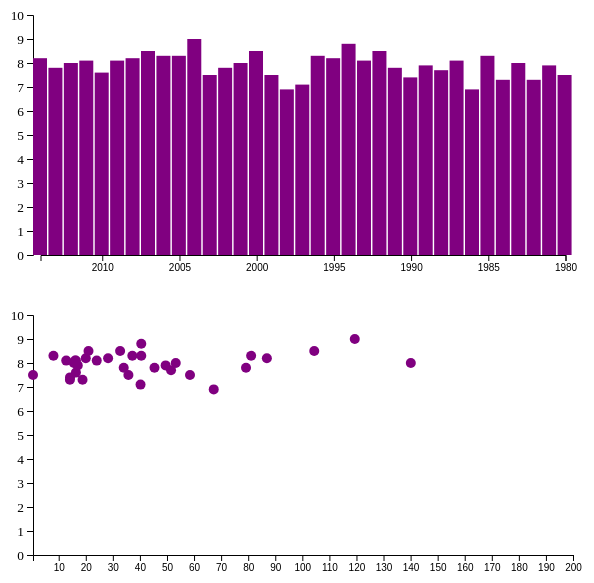
D3 v5 page, settled after 360 driven frames (6 s of simulated time); the page loaded 1 data file(s).


// ── oscars.js
var dataset, full_dataset;
var dispatch;
var selectedBar, selectedCircle;

d3.json("oscar_winners.json").then(function (data) {
    dispatch = d3.dispatch("movieEvent");
    dispatch.on("movieEvent", function (movie) {
        if (selectedBar != null) {
            selectedBar.attr("fill", "purple");
        }
        selectedBar = d3.select("rect[title=\'" + movie.title + "\']");
        selectedBar.attr("fill", "red");
        if (selectedCircle != null) {
            selectedCircle.attr("fill", "purple");
        }
        selectedCircle = d3.select("circle[title=\'" + movie.title + "\']");
        selectedCircle.attr("fill", "red");
    })
    full_dataset = data;
    dataset = full_dataset.slice(0, 35);
    gen_bars();
    gen_scatterplot();

});

function gen_bars() {
    var w = 600;
    var h = 300;

    var svg = d3.select("#the_chart")
        .append("svg")
        .attr("width", w)
        .attr("height", h);


    var padding = 30;
    var bar_w = 15;

    var hscale = d3.scaleLinear()
        .domain([10, 0])
        .range([padding, h - padding]);

    var xscale = d3.scaleLinear()
        .domain([0, dataset.length])
        .range([padding, w - padding]);


    var yaxis = d3.axisLeft()
        .scale(hscale);

    var xaxis = d3.axisBottom()
        .scale(d3.scaleLinear()
            .domain([dataset[0].oscar_year, dataset[dataset.length - 1].oscar_year])
            .range([padding + bar_w / 2, w - padding - bar_w / 2]))
        .tickFormat(d3.format("d"))
        .ticks(dataset.length / 4);
    //.ticks(20);

    svg.append("g")
        .attr("transform", "translate(30,0)")
        .attr("class", "y axis")
        .call(yaxis);

    svg.append("g")
        .attr("transform", "translate(0," + (h - padding) + ")")
        .call(xaxis);

    svg.selectAll("rect")
        .data(dataset)
        .enter().append("rect")
        .on("mouseover", function (d) {
            dispatch.call("movieEvent", d, d);
        })
        .attr("width", Math.floor((w - padding * 2) / dataset.length) - 1)
        .attr("height", function (d) {
            return h - padding - hscale(d.rating);
        })
        .attr("fill", "purple")
        .attr("x", function (d, i) {
            return xscale(i);
        })
        .attr("y", function (d) {
            return hscale(d.rating);
        })
        .attr("title", function (d) {
            return d.title;
        });
}

function gen_scatterplot() {
    var w = 600;
    var h = 300;

    var svg = d3.select("#the_chart")
        .append("svg")
        .attr("width", w)
        .attr("height", h)
        .attr("fill", "blue");


    var padding = 30;
    var bar_w = 15;
    var r = 5;

    var hscale = d3.scaleLinear()
        .domain([10, 0])
        .range([padding, h - padding]);

    var xscale = d3.scaleLinear()
        .domain([0.5, d3.max(dataset, function (d) {
            return d.budget;
        }) / 1000000])
        .range([padding, w - padding]);

    var yaxis = d3.axisLeft()
        .scale(hscale);

    var xaxis = d3.axisBottom()
        .scale(xscale)
        .ticks(dataset.length / 2);

    var cscale = d3.scaleLinear()
        .domain([d3.min(dataset, function (d) {
                return d.year;
            }),
            d3.max(dataset, function (d) {
                return d.year;
            })
        ])
        .range(["red", "blue"]);


    gY = svg.append("g")
        .attr("transform", "translate(30,0)")
        .attr("class", "y axis")
        .call(yaxis);


    gX = svg.append("g")
        .attr("transform", "translate(0," + (h - padding) + ")")
        .call(xaxis);

    svg.selectAll("circle")
        .data(dataset)
        .enter().append("circle")
        .on("mouseover", function (d) {
            dispatch.call("movieEvent", d, d);
        })
        .attr("r", r)
        .attr("fill", "purple")
        .attr("cx", function (d, i) {
            if (d.budget_adj == 0) {
                return padding;
            }
            return xscale(d.budget_adj / 1000000);
        })
        .attr("cy", function (d) {
            console.log(d.rating);

            return hscale(d.rating);
        })
        .attr("title", function (d) {
            return d.title;
        });
}

### data: oscar_winners.json
[
 {
  "oscar_year": 2014,
  "title": "12 Years a Slave",
  "year": 2013,
  "rating": 8.2,
  "budget": 20000000,
  "budget_adj": 20000000
 },
 {
  "oscar_year": 2013,
  "title": "Argo",
  "year": 2012,
  "rating": 7.8,
  "budget": 44500000,
  "budget_adj": 45390000
 },
 {
  "oscar_year": 2012,
  "title": "The Artist",
  "year": 2011,
  "rating": 8,
  "budget": 15000000,
  "budget_adj": 15600000
 },
 {
  "oscar_year": 2011,
  "title": "The Kings Speech",
  "year": 2010,
  "rating": 8.1,
  "budget": 15000000,
  "budget_adj": 16050000
 },
 {
  "oscar_year": 2010,
  "title": "The Hurt Locker",
  "year": 2008,
  "rating": 7.6,
  "budget": 15000000,
  "budget_adj": 16350000
 },
 {
  "oscar_year": 2009,
  "title": "Slumdog Millionaire",
  "year": 2008,
  "rating": 8.1,
  "budget": 15000000,
  "budget_adj": 16350000
 },
 {
  "oscar_year": 2008,
  "title": "No Country for Old Men",
  "year": 2007,
  "rating": 8.2,
  "budget": 25000000,
  "budget_adj": 28250000
 },
 {
  "oscar_year": 2007,
  "title": "The Departed",
  "year": 2006,
  "rating": 8.5,
  "budget": 90000000,
  "budget_adj": 104400000
 },
 "... 78 more items"
]